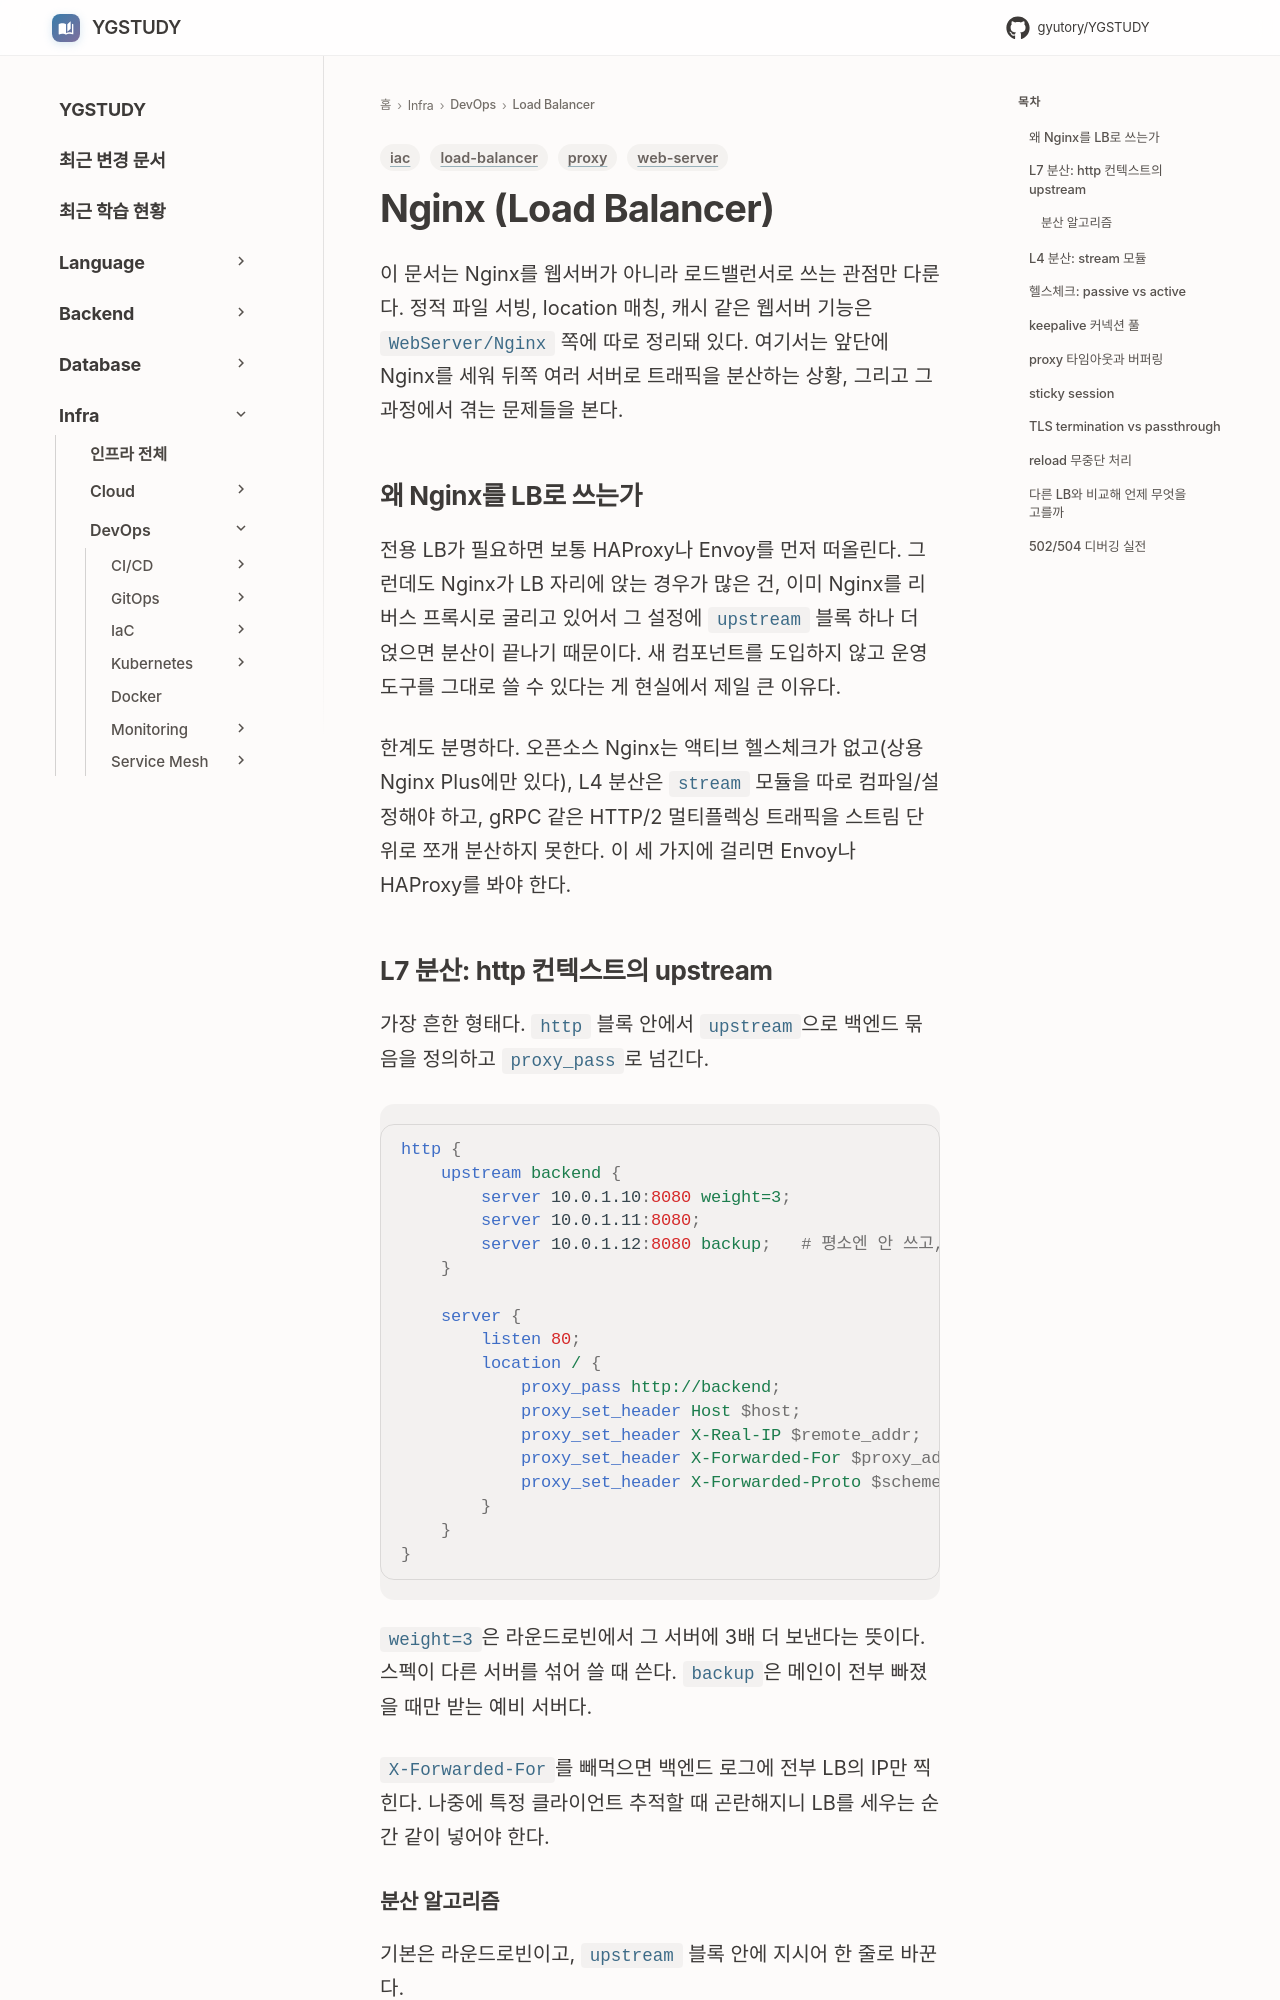

repository: GYUTORY/YGSTUDY · page: DevOps/Load_Balancer/Nginx/index.html · generator: mkdocs

---
title: Nginx (Load Balancer)
tags: [iac, load-balancer, web-server, proxy]
updated: 2026-06-24
---

# Nginx (Load Balancer)

이 문서는 Nginx를 웹서버가 아니라 로드밸런서로 쓰는 관점만 다룬다. 정적 파일 서빙, location 매칭, 캐시 같은 웹서버 기능은 `WebServer/Nginx` 쪽에 따로 정리돼 있다. 여기서는 앞단에 Nginx를 세워 뒤쪽 여러 서버로 트래픽을 분산하는 상황, 그리고 그 과정에서 겪는 문제들을 본다.

## 왜 Nginx를 LB로 쓰는가

전용 LB가 필요하면 보통 HAProxy나 Envoy를 먼저 떠올린다. 그런데도 Nginx가 LB 자리에 앉는 경우가 많은 건, 이미 Nginx를 리버스 프록시로 굴리고 있어서 그 설정에 `upstream` 블록 하나 더 얹으면 분산이 끝나기 때문이다. 새 컴포넌트를 도입하지 않고 운영 도구를 그대로 쓸 수 있다는 게 현실에서 제일 큰 이유다.

한계도 분명하다. 오픈소스 Nginx는 액티브 헬스체크가 없고(상용 Nginx Plus에만 있다), L4 분산은 `stream` 모듈을 따로 컴파일/설정해야 하고, gRPC 같은 HTTP/2 멀티플렉싱 트래픽을 스트림 단위로 쪼개 분산하지 못한다. 이 세 가지에 걸리면 Envoy나 HAProxy를 봐야 한다.

## L7 분산: http 컨텍스트의 upstream

가장 흔한 형태다. `http` 블록 안에서 `upstream`으로 백엔드 묶음을 정의하고 `proxy_pass`로 넘긴다.

```nginx
http {
    upstream backend {
        server 10.0.1.10:8080 weight=3;
        server 10.0.1.11:8080;
        server 10.0.1.12:8080 backup;   # 평소엔 안 쓰고, 위 서버가 다 죽으면 투입
    }

    server {
        listen 80;
        location / {
            proxy_pass http://backend;
            proxy_set_header Host $host;
            proxy_set_header X-Real-IP $remote_addr;
            proxy_set_header X-Forwarded-For $proxy_add_x_forwarded_for;
            proxy_set_header X-Forwarded-Proto $scheme;
        }
    }
}
```

`weight=3`은 라운드로빈에서 그 서버에 3배 더 보낸다는 뜻이다. 스펙이 다른 서버를 섞어 쓸 때 쓴다. `backup`은 메인이 전부 빠졌을 때만 받는 예비 서버다.

`X-Forwarded-For`를 빼먹으면 백엔드 로그에 전부 LB의 IP만 찍힌다. 나중에 특정 클라이언트 추적할 때 곤란해지니 LB를 세우는 순간 같이 넣어야 한다.
